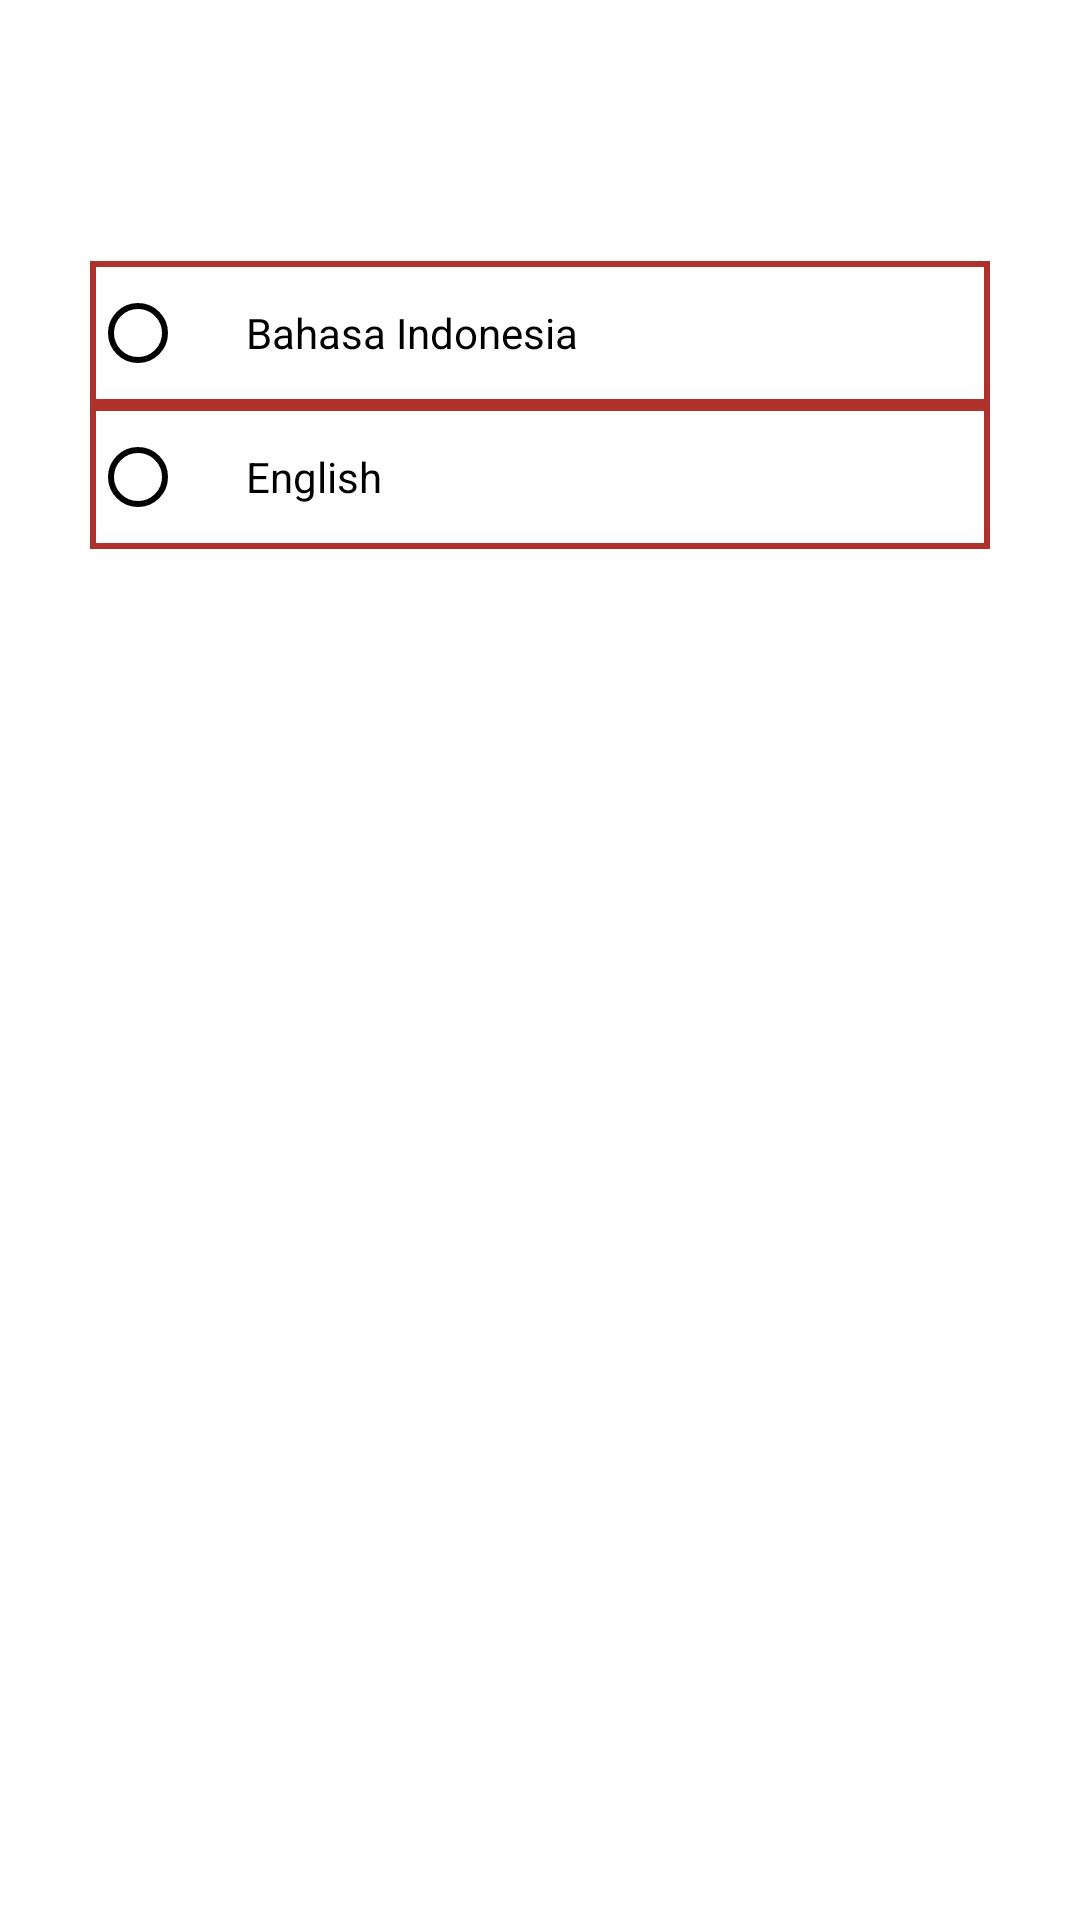

Layout XML and referenced resources for this Android screen:
<!-- AndroidManifest.xml: application theme Theme.GotoSumbar -->
<!-- res/layout/activity_language.xml -->
<?xml version="1.0" encoding="utf-8"?>
<androidx.constraintlayout.widget.ConstraintLayout xmlns:android="http://schemas.android.com/apk/res/android"
    xmlns:app="http://schemas.android.com/apk/res-auto"
    xmlns:tools="http://schemas.android.com/tools"
    android:layout_width="match_parent"
    android:layout_height="match_parent"
    android:background="@color/white"
    tools:context=".LanguageActivity">

    <RelativeLayout
        android:id="@+id/relativeLayout2"
        android:layout_width="match_parent"
        android:layout_height="wrap_content"
        app:layout_constraintEnd_toEndOf="parent"
        app:layout_constraintStart_toStartOf="parent"
        app:layout_constraintTop_toTopOf="parent">

        <TextView
            android:id="@+id/tvAbout"
            android:layout_width="match_parent"
            android:layout_height="wrap_content"
            android:layout_marginStart="25dp"
            android:layout_marginTop="30dp"
            android:layout_marginEnd="25dp"
            android:background="@drawable/bg_main"
            android:paddingStart="20dp"
            android:paddingTop="5dp"
            android:paddingEnd="20dp"
            android:paddingBottom="5dp"
            android:text="Language"
            android:textColor="@color/white"
            android:textSize="20sp"
            android:textStyle="bold"
            app:layout_constraintEnd_toEndOf="parent"
            app:layout_constraintStart_toStartOf="parent" />

    </RelativeLayout>

    <RadioGroup
        android:layout_width="match_parent"
        android:layout_height="wrap_content"
        android:layout_marginTop="20dp"
        android:layout_marginStart="30dp"
        android:layout_marginEnd="30dp"
        app:layout_constraintTop_toBottomOf="@id/relativeLayout2"
        app:layout_constraintEnd_toEndOf="parent"
        app:layout_constraintStart_toStartOf="parent">

        <RadioButton
            android:id="@+id/indo"
            android:layout_width="match_parent"
            android:layout_height="wrap_content"
            android:textColor="@color/black"
            android:buttonTint="@color/black"
            android:text="Bahasa Indonesia"
            android:paddingStart="20dp"
            android:paddingEnd="20dp"
            android:background="@drawable/bg_red_edge"/>

        <RadioButton
            android:id="@+id/eng"
            android:layout_width="match_parent"
            android:layout_height="wrap_content"
            android:textColor="@color/black"
            android:buttonTint="@color/black"
            android:text="English"
            android:paddingStart="20dp"
            android:paddingEnd="20dp"
            android:background="@drawable/bg_red_edge"/>
    </RadioGroup>

</androidx.constraintlayout.widget.ConstraintLayout>
<!-- resources referenced by this layout -->
<resources>
  <color name="black">#FF000000</color>
  <color name="white">#FFFFFFFF</color>
  <!-- drawable bg_red_edge (drawable) -->
  <?xml version="1.0" encoding="utf-8"?>
  <shape xmlns:android="http://schemas.android.com/apk/res/android">
      <solid android:color="@color/white"/>
      <stroke android:width="2dp"
          android:color="@color/red"/>
  </shape>
  <style name="Theme.GotoSumbar" parent="Theme.MaterialComponents.DayNight.NoActionBar">
          
          <item name="colorPrimary">@color/white</item>
          <item name="colorPrimaryVariant">@color/white</item>
          <item name="colorOnPrimary">@color/white</item>
          
          <item name="colorSecondary">@color/white</item>
          <item name="colorSecondaryVariant">@color/white</item>
          <item name="colorOnSecondary">@color/white</item>
          
          <item name="android:statusBarColor">?attr/colorPrimaryVariant</item>
          
      </style>
  <color name="red">#AE312B</color>
</resources>
